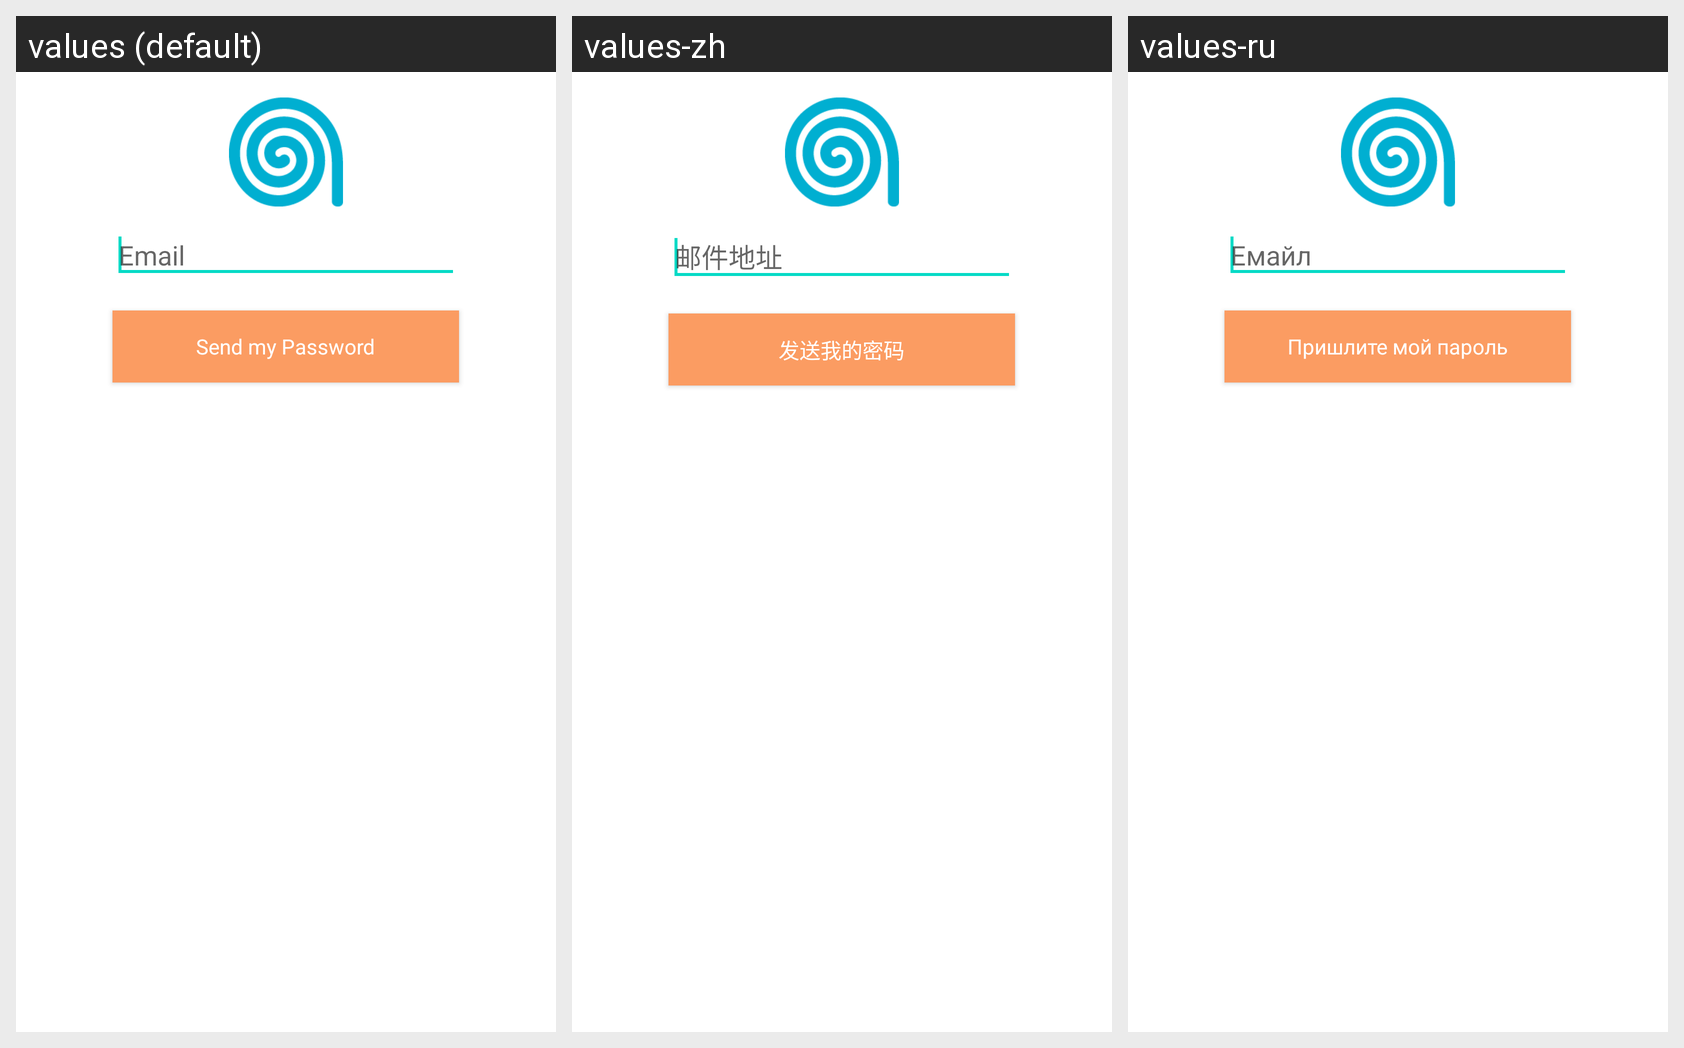

The same Android screen rendered under several of its app's locales, left to right. List the strings drawn on it with the default value and each locale's translation.
Android screen res/layout/airm_login_forgot_password.xml rendered under 3 locales, left to right: values (default), values-zh, values-ru. Device: Nexus 5 (rendered at 1080×1920; each locale shown at half size, 540×960, under a caption strip naming it); theme Theme.MaterialComponents.DayNight.NoActionBar.
Strings drawn on this screen, with the default value and each locale's value (text and hints the layout hard-codes, and strings that could not be matched under every locale, appear in the picture but are not listed):

airm_hint_edit_email
  values: Email
  values-zh: 邮件地址
  values-ru: Емайл

airm_btn_send_password
  values: Send my Password
  values-zh: 发送我的密码
  values-ru: Пришлите мой пароль
